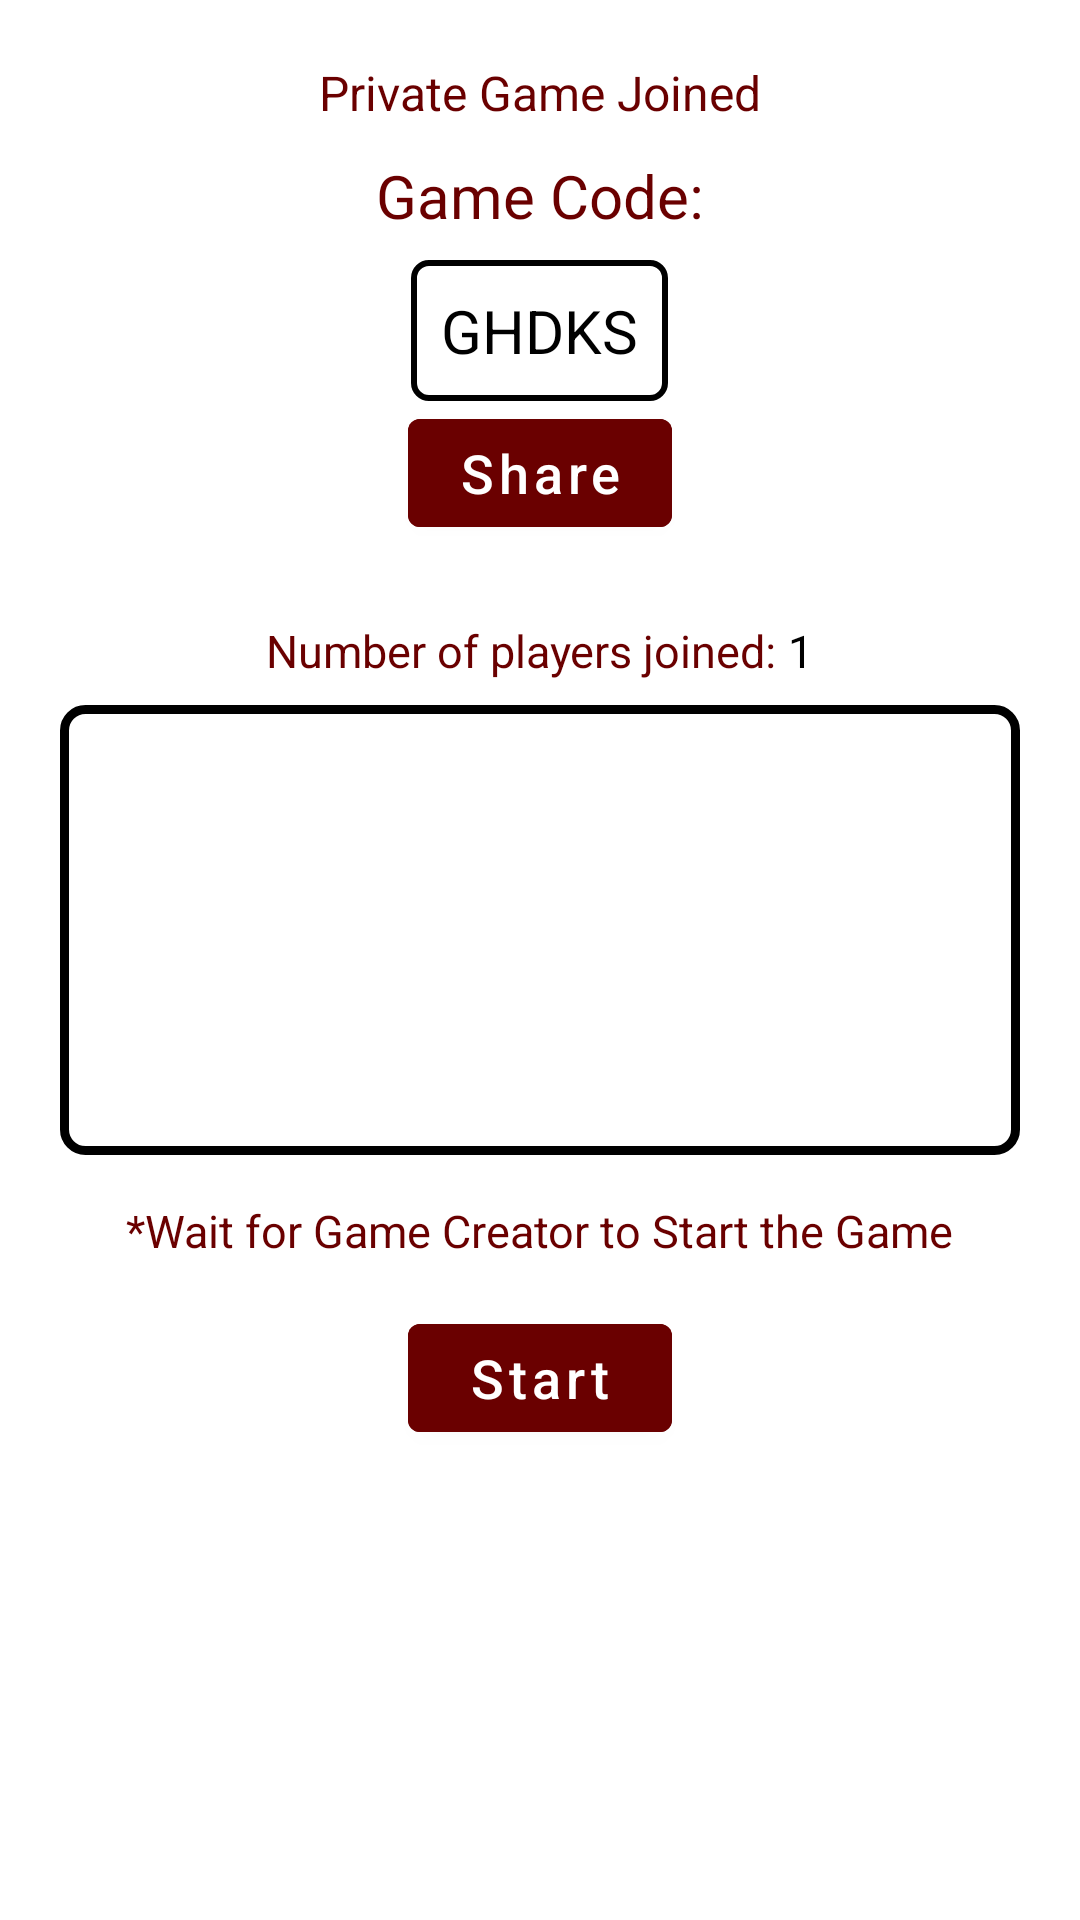

Layout XML and referenced resources for this Android screen:
<!-- AndroidManifest.xml: application theme Theme.CardGameSuiteApp -->
<!-- res/layout/mpconnection_fragment_private_game_waiting_room.xml -->
<?xml version="1.0" encoding="utf-8"?>
<androidx.appcompat.widget.LinearLayoutCompat xmlns:android="http://schemas.android.com/apk/res/android"
    xmlns:app="http://schemas.android.com/apk/res-auto"
    android:layout_width="match_parent"
    android:layout_height="match_parent">


    <LinearLayout
        android:id="@+id/privateGameWaitingLayout"
        android:layout_width="match_parent"
        android:layout_height="wrap_content"
        android:layout_below="@+id/gameTitle"
        android:layout_alignParentLeft="true"
        android:layout_marginTop="0dp"
        android:gravity="center"
        android:orientation="vertical"
        android:padding="20dp">

        <TextView
            android:id="@+id/statusMessage"
            android:layout_width="wrap_content"
            android:layout_height="wrap_content"
            android:layout_marginBottom="10sp"
            android:text="Private Game Joined"
            android:textColor="?colorPrimaryVariant"
            android:textSize="16sp" />

        <TextView

            android:layout_width="wrap_content"
            android:layout_height="wrap_content"
            android:layout_marginBottom="8sp"
            android:text="Game Code:"
            android:textColor="?colorPrimaryVariant"
            android:textSize="20dp" />

        <TextView
            android:id="@+id/gameCodeView"
            android:layout_width="wrap_content"
            android:layout_height="wrap_content"
            android:background="@drawable/roundedrectangle"
            android:padding="10dp"
            android:text="GHDKS"
            android:textColor="?colorOnSecondary"
            android:textSize="20dp" />

        <com.google.android.material.button.MaterialButton
            android:id="@+id/privateGameCodeShareButton"
            android:layout_width="wrap_content"

            android:layout_height="wrap_content"
            android:backgroundTint="?colorPrimaryVariant"
            android:text="Share"

            android:textAllCaps="false"
            android:textColor="?colorOnPrimary"
            android:textSize="18sp"
            app:cornerRadius="4dp" />

        <LinearLayout
            android:layout_width="match_parent"
            android:layout_height="match_parent"
            android:layout_marginTop="25dp"

            android:layout_marginBottom="8sp"
            android:gravity="center"
            android:orientation="horizontal">

            <TextView
                android:layout_width="wrap_content"
                android:layout_height="wrap_content"
                android:text="Number of players joined: "
                android:textColor="?colorPrimaryVariant"
                android:textSize="15dp" />

            <TextView
                android:id="@+id/numPlayersInRoomView"
                android:layout_width="wrap_content"
                android:layout_height="wrap_content"
                android:text="1"
                android:textColor="?colorOnSecondary"
                android:textSize="15dp" />
        </LinearLayout>

        <ListView
            android:id="@+id/playerList"
            android:layout_width="match_parent"
            android:layout_height="150dp"
            android:background="@drawable/roundedrectangleblackstroke"
            android:paddingHorizontal="30dp"
            android:paddingVertical="20dp"
            android:textAlignment="center"
            android:textColor="?colorPrimaryVariant"

            >

        </ListView>

        <TextView
            android:layout_width="wrap_content"
            android:layout_height="wrap_content"
            android:padding="15dp"
            android:text="*Wait for Game Creator to Start the Game"
            android:textColor="?colorPrimaryVariant"
            android:textSize="15dp" />

        <com.google.android.material.button.MaterialButton
            android:id="@+id/startButton"
            android:layout_width="wrap_content"
            android:layout_height="wrap_content"
            android:backgroundTint="?colorPrimaryVariant"
            android:text="Start"

            android:textAllCaps="false"
            android:textColor="?colorOnPrimary"
            android:textSize="18sp"
            app:cornerRadius="4dp" />


    </LinearLayout>

</androidx.appcompat.widget.LinearLayoutCompat>
<!-- resources referenced by this layout -->
<resources>
  <!-- drawable roundedrectangle (drawable) -->
  <?xml version="1.0" encoding="utf-8"?>
  <shape xmlns:android="http://schemas.android.com/apk/res/android"
      android:shape="rectangle">
      <stroke
          android:width="2dp"
          android:color="?colorOnSecondary" />
      <corners android:radius="5dp" />
  
  
  </shape>
  <!-- drawable roundedrectangleblackstroke (drawable) -->
  <?xml version="1.0" encoding="utf-8"?>
  <shape xmlns:android="http://schemas.android.com/apk/res/android"
      android:shape="rectangle">
  
      <stroke
          android:width="3dp"
          android:color="@color/black" />
      <corners
          android:bottomLeftRadius="7dp"
          android:bottomRightRadius="7dp"
          android:topLeftRadius="7dp"
          android:topRightRadius="7dp" />
  </shape>
  <style name="Theme.CardGameSuiteApp" parent="Theme.MaterialComponents.DayNight.NoActionBar">
          
          <item name="colorPrimary">@color/red</item>
          <item name="colorPrimaryVariant">@color/crimson</item>
          <item name="colorOnPrimary">@color/white</item>
          
          <item name="colorSecondary">@color/grey</item>
          <item name="colorSecondaryVariant">@color/pale_grey</item>
          <item name="colorOnSecondary">@color/black</item>
          
          <item name="android:statusBarColor" tools:targetApi="l">?attr/colorPrimaryVariant</item>
          
      </style>
  <color name="black">#000000</color>
  <color name="red">#C12020</color>
  <color name="crimson">#6A0000</color>
  <color name="white">#FFFFFFFF</color>
  <color name="grey">#ADADAD</color>
  <color name="pale_grey">#DEDEDE</color>
</resources>
